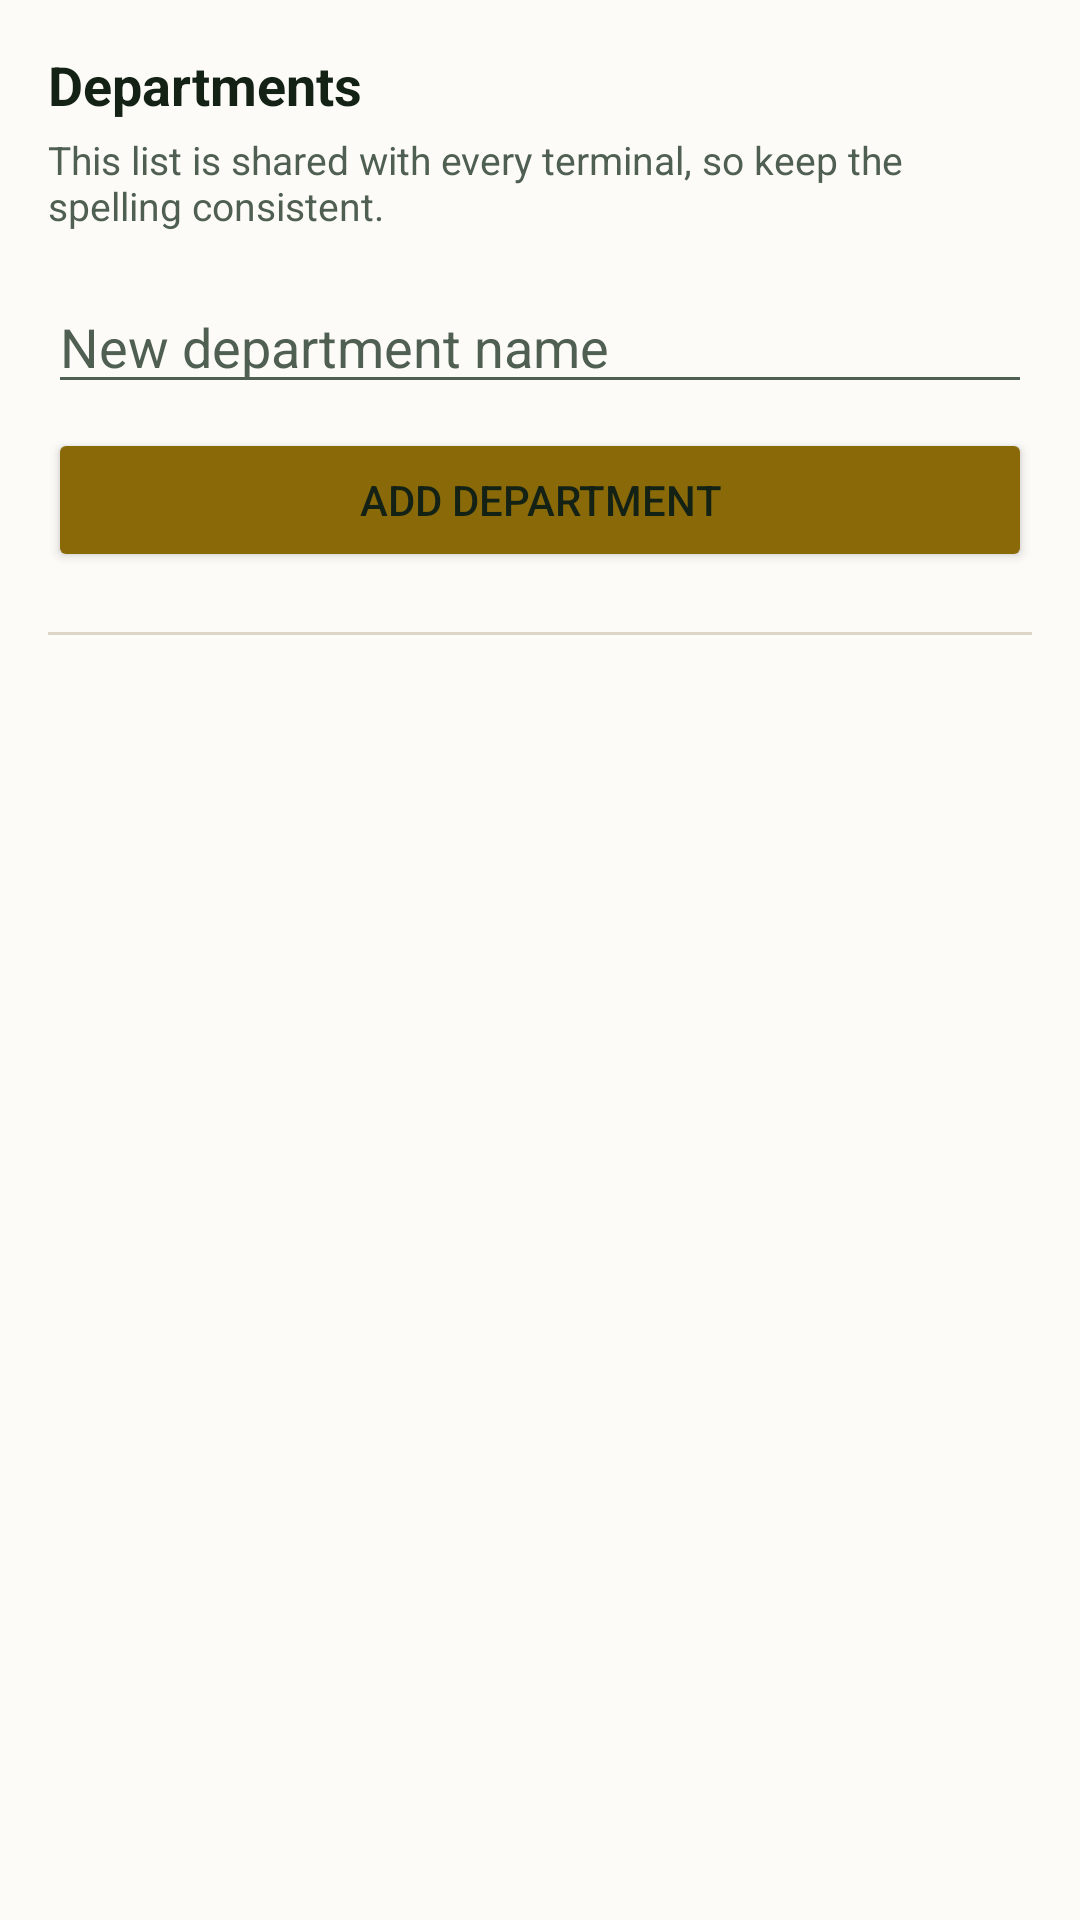

Android layout source for this screen:
<!-- AndroidManifest.xml: application theme Theme.ZKAttendance -->
<!-- res/layout/activity_department.xml -->
<?xml version="1.0" encoding="utf-8"?>
<ScrollView xmlns:android="http://schemas.android.com/apk/res/android"
    android:layout_width="match_parent"
    android:layout_height="match_parent"
    android:background="@color/surface_page"
    android:padding="16dp">

    <LinearLayout
        android:layout_width="match_parent"
        android:layout_height="wrap_content"
        android:orientation="vertical">

        <TextView
            android:id="@+id/departmentHeader"
            android:layout_width="match_parent"
            android:layout_height="wrap_content"
            android:text="@string/department_setting"
            android:textColor="@color/text_primary"
            android:textSize="18sp"
            android:textStyle="bold" />

        <TextView
            android:layout_width="match_parent"
            android:layout_height="wrap_content"
            android:layout_marginTop="4dp"
            android:text="@string/department_shared_note"
            android:textColor="@color/text_muted"
            android:textSize="13sp" />

        <EditText
            android:id="@+id/newDepartment"
            android:layout_width="match_parent"
            android:layout_height="wrap_content"
            android:layout_marginTop="16dp"
            android:autofillHints=""
            android:hint="@string/department_new_hint"
            android:inputType="textCapWords"
            android:textColor="@color/text_primary"
            android:textColorHint="@color/text_muted" />

        <Button
            android:id="@+id/addDepartmentButton"
            android:layout_width="match_parent"
            android:layout_height="wrap_content"
            android:layout_marginTop="8dp"
            android:backgroundTint="@color/tile_location"
            android:text="@string/department_add" />

        <View
            android:layout_width="match_parent"
            android:layout_height="1dp"
            android:layout_marginTop="20dp"
            android:background="@color/status_neutral" />

        
        <LinearLayout
            android:id="@+id/departmentList"
            android:layout_width="match_parent"
            android:layout_height="wrap_content"
            android:layout_marginTop="16dp"
            android:orientation="vertical" />
    </LinearLayout>
</ScrollView>
<!-- resources referenced by this layout -->
<resources>
  <color name="status_neutral">@color/hairline</color>
  <color name="surface_page">@color/off_white</color>
  <color name="text_muted">@color/ink_muted</color>
  <color name="text_primary">@color/ink</color>
  <color name="tile_location">#8A6A08</color>
  <string name="department_add">Add department</string>
  <string name="department_new_hint">New department name</string>
  <string name="department_setting">Departments</string>
  <string name="department_shared_note">This list is shared with every terminal, so keep the spelling consistent.</string>
  <style name="Theme.ZKAttendance" parent="Theme.MaterialComponents.Light.DarkActionBar">
          <item name="colorPrimary">@color/forest_green</item>
          <item name="colorPrimaryVariant">@color/forest_green_dark</item>
          <item name="colorOnPrimary">@android:color/white</item>
          <item name="colorSecondary">@color/forest_green</item>
          <item name="colorOnSecondary">@android:color/white</item>
  
          <item name="android:colorBackground">@color/surface_page</item>
          <item name="colorSurface">@color/surface_card</item>
          <item name="colorOnSurface">@color/text_primary</item>
          <item name="android:textColorPrimary">@color/text_primary</item>
          <item name="android:textColorSecondary">@color/text_muted</item>
  
          <item name="android:statusBarColor">@color/forest_green_dark</item>
          
          <item name="android:windowLightStatusBar">false</item>
  
          
          <item name="materialButtonStyle">@style/Widget.ZK.Button</item>
      </style>
  <color name="hairline">#DDD6C8</color>
  <color name="off_white">#FDFBF7</color>
  <color name="ink_muted">#4F5F52</color>
  <color name="ink">#142216</color>
  <color name="forest_green">#1B4228</color>
  <color name="forest_green_dark">#12301C</color>
  <color name="surface_card">@color/card_white</color>
  <style name="Widget.ZK.Button" parent="Widget.MaterialComponents.Button">
          <item name="android:textColor">@android:color/white</item>
          <item name="cornerRadius">8dp</item>
          <item name="android:letterSpacing">0.02</item>
      </style>
  <color name="card_white">#FFFFFF</color>
</resources>
